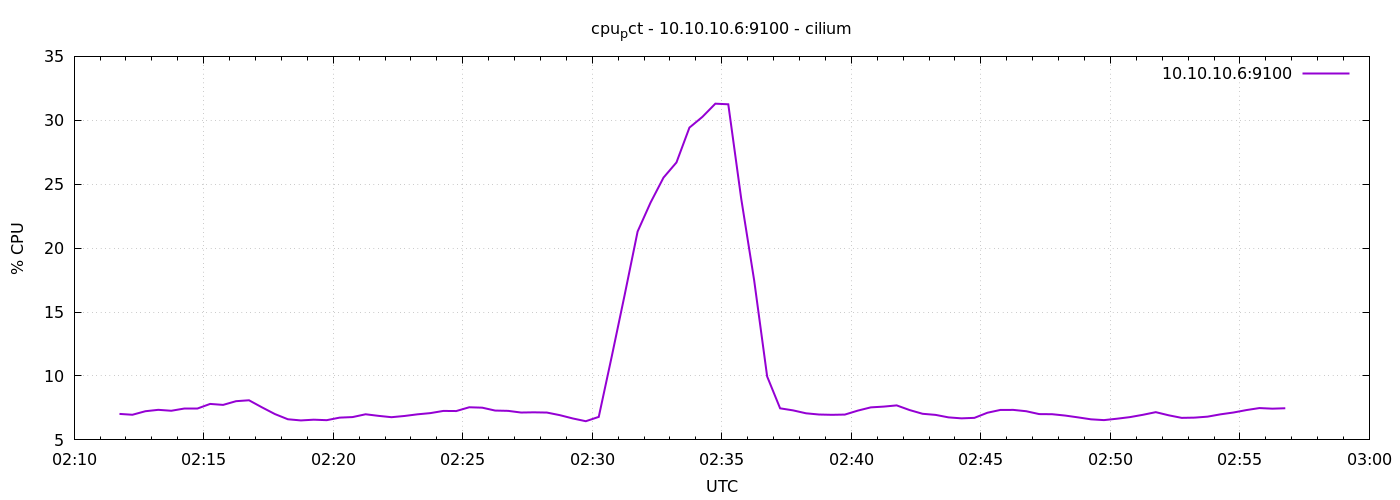

The table this chart was drawn from, first rows:
1776910305	7.033333333333546
1776910335	6.967
1776910365	7.243
1776910395	7.352
1776910425	7.28
1776910455	7.419
1776910485	7.419
1776910515	7.814
1776910545	7.738
1776910575	8.029
1776910605	8.1
1776910635	7.548
1776910665	7.021
1776910695	6.615
1776910725	6.524
1776910755	6.581
1776910785	6.543
1776910815	6.743
1776910845	6.786
1776910875	7.005
1776910905	6.881
1776910935	6.776
1776910965	6.871
1776910995	7
1776911025	7.095
1776911055	7.267
1776911085	7.257
1776911115	7.552
1776911145	7.522
1776911175	7.295
1776911205	7.271
1776911235	7.141
1776911265	7.157
1776911295	7.138
1776911325	6.935
1776911355	6.676
1776911385	6.462
1776911415	6.8
1776911445	11.51
1776911475	16.34
1776911505	21.3
1776911535	23.56
1776911565	25.52
1776911595	26.7
1776911625	29.43
1776911655	30.27
1776911685	31.3
1776911715	31.25
1776911745	23.86
1776911775	17.46
1776911805	9.962
1776911835	7.47
1776911865	7.31
1776911895	7.081
1776911925	6.986
1776911955	6.962
1776911985	6.981
1776912015	7.291
1776912045	7.544
1776912075	7.605
1776912105	7.7
... 30 more rows
